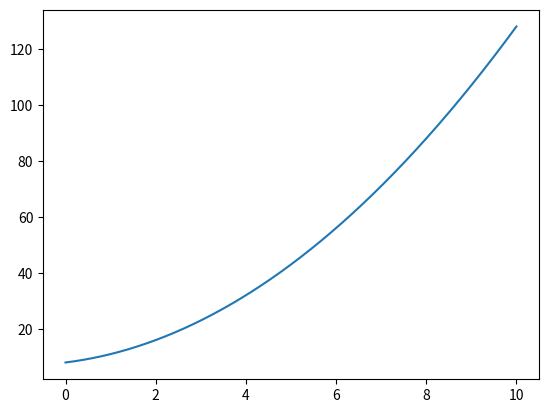

The script that saved this image:
import matplotlib.pyplot as plt
import numpy as np

x = np.linspace(0, 10, 1000)
y = x**2 + 2*x + 8

plt.plot(x,y)
plt.show()
